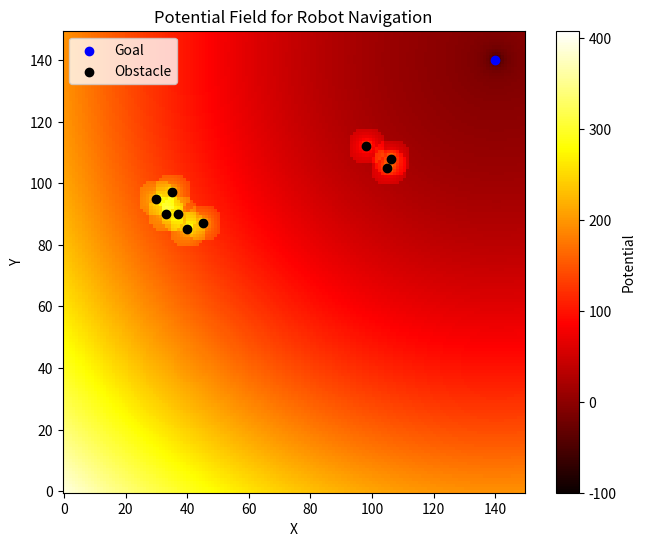

Write Python code to recreate this figure.
import numpy as np
import matplotlib.pyplot as plt

# Define the grid size
width, height = 150, 150
heatmap = np.zeros((height, width))
goal = (140, 140)
for y in range(height):
    for x in range(width):
        heatmap[y, x] =0.01 * ((x-goal[0])**2 + (y-goal[1])**2)
def add_attractive_potential(grid, goal, strength=100):
    for y in range(grid.shape[0]):
        for x in range(grid.shape[1]):
            dist = np.hypot(goal[0] - x, goal[1] - y)
            grid[y, x] -= strength / (dist + 1)  # Avoid division by zero
    return grid

# Define repulsive potential (obstacles)
obstacles = [(95,30),(90,33),(97,35),(90,37),(85,40),(87,45),(105,105),(108,106),(112,98)]
def add_repulsive_potentials(grid, obstacles, strength=200, radius=6):
    for oy, ox in obstacles:
        for y in range(grid.shape[0]):
            for x in range(grid.shape[1]):
                dist = np.hypot(ox - x, oy - y)
                if dist < radius:
                    grid[y, x] += strength * (1 / (dist + 1))
    return grid

# Apply potentials
heatmap = add_attractive_potential(heatmap, goal)
heatmap = add_repulsive_potentials(heatmap, obstacles)

# Plot the heatmap
plt.figure(figsize=(8, 6))
plt.imshow(heatmap, origin='lower', cmap='hot', interpolation='nearest')
plt.colorbar(label='Potential')
plt.scatter(goal[0], goal[1], c='blue', label='Goal')
for ox, oy in obstacles:
    plt.scatter(oy, ox, c='black', label='Obstacle' if (ox, oy) == obstacles[0] else "")
plt.legend()
plt.title("Potential Field for Robot Navigation")
plt.xlabel("X")
plt.ylabel("Y")
plt.grid(False)
plot_path = "heatMap.png"
plt.savefig(plot_path)
print(f"Plot saved as {plot_path}")
plt.show()
